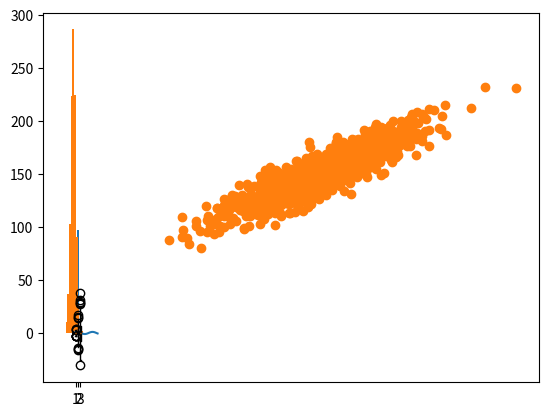

Here is the Python script that generated this plot:
#!/usr/bin/env python3
# -*- coding: utf-8 -*-
"""
Created on Sun Jun 26 23:28:19 2022

@author: paulmason
"""
#Code of multiple different methods of data visualizations using matplotlib

#Import pyplot
import matplotlib.pyplot as plt

#Example of a sin line plot
from numpy import sin

#Consistent intervals for x-axis
x = [x * 0.1 for x in range(100)]

#Function of x for y-axis
y = sin(x)

#Create line plot
plt.plot(x, y)

#Show plot
plt.show()

#Example of a bar chart with 3 categories
#Import necessary methods
from random import seed, randint

#Seed the RNG
seed(1)

#Names for categories
x = ['red', 'blue', 'green']

#Quantities for each category
y = [randint(0, 100), randint(0, 100), randint(0, 100)]

#Create bar chart
plt.bar(x, y)

#Show chart
plt.show()

#Example of histogram plot using 1000 random numbers from a standard Gaussian dist
#Import method for Gaussian dist
from numpy.random import randn, seed

#Seed the RNG
seed(1)

#Random numbers drawn from a Gaussian dist
x = randn(1000)

#Create histogram plot
plt.hist(x)

#Show plot
plt.show()

#Example of a box and whisker plot
#Seed the RNG
seed(1)

#Random numbers drawn from a Gaussian dist
x = [randn(1000), 5 * randn(1000), 10 * randn(1000)]

#Create the box and whisker plot
plt.boxplot(x)

#Show plot
plt.show()

#Example of a scatter plot
#Seed RNG
seed(1)

#First var
x = 20 * randn(1000) + 100

#Second var
y = x + (10 * randn(1000) + 50)

#Create scatter plot
plt.scatter(x, y)

#Show plot
plt.show()

